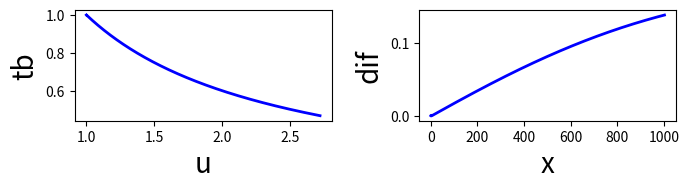

The matplotlib source for this figure:
import matplotlib.pyplot as plt 
import numpy as np 

u = []
tb = []
a = -0.5
h = 1/1000
z = [] # lista e**(a*tb)
x = [] # lista contendo n valores inteiros (0,...,1003)


u.insert(0,1.0)
u.insert(1,np.exp(h*a))
u.insert(1,np.exp(2*h*a))

for n in range(0,1000):
    u.append(u[n+2] + h*a*((23/12)*u[n+2]-(4/3)*u[n+1]*(5/12)*u[n]))
    
for n in range(0,1003):
    tb.append(np.exp(n*h)) 
    z.append(np.exp(a*n*h))
    x.append(n)

dif = np.absolute(np.array(z) - np.array(u)) # dif = |e**(a*tb) – u |

# Plotando resultados !!!

fig, (ax1, ax2) = plt.subplots(1, 2)

ax1.plot(tb, u,color ='blue',linewidth = 2.0)
ax1.set_ylabel('tb', fontsize=20) # eixo y
ax1.set_xlabel('u', fontsize=20)  # eixo x
ax1.set_title('')

ax2.plot(x, dif,color ='blue',linewidth = 2.0)
ax2.set_ylabel('dif', fontsize=20) # eixo y
ax2.set_xlabel('x', fontsize=20)  # eixo x


fig.set_size_inches(7, 2) # dimensão da figura(altura-largura)
plt.tight_layout()#regulariza a distância entre os gráficos
plt.show()